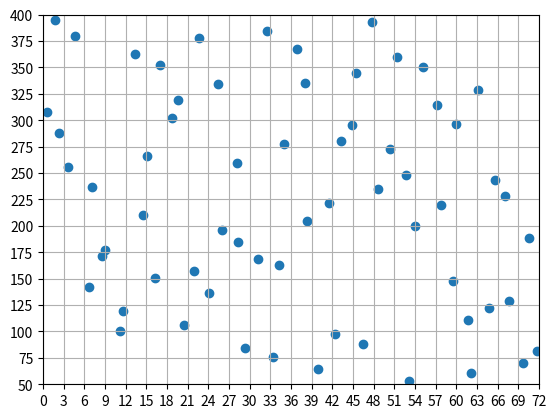

This chart was generated by the following Python code:
from __future__ import division

__author__ = 'wanghai'
import numpy as np
from matplotlib.ticker import MultipleLocator, FuncFormatter
import matplotlib.pyplot as pl


def LHSample(variables_type, variables_bounds, samples_number):
    '''
    :param variables_type:特征种类，或变量种类有几种
    :param variables_bounds:特征或变量对应范围（list）
    :param samples_number:最后得到的样本个数
    :return:样本数据
    '''
    # 创建空的ndarray用于存储最后的输出，layer_number*parameters_number
    # layer_number是最后的样本点数目，parameters_number是特征的个数
    result = np.empty([samples_number, variables_type])
    # 创建空的ndarray装每一个特征的样本点
    temp = np.empty([samples_number])

    d = 1.0 / samples_number

    for i in range(variables_type):

        # 以下两个for循环的作用是，抽取lay_number个随机数，比如lay_number=10，抽取10个随机数，
        # 然后将这10个随机数打乱，（第二个for循环）将这些打乱的随机数放到最终结果result的对应特征
        for j in range(samples_number):
            # 生成区间[low,high]上均匀分布随机数，生成一个一维随机数(list)，所以取[0]
            # 按照顺序在0-1之间取值，第一循环取0-1/layer_number，第二个循环取1/layer_number-2/layer_number
            # 依次类推
            temp[j] = np.random.uniform(low=j * d, high=(j + 1) * d, size=1)[0]
        # 洗牌，无返回值。对于多维度的array来说，只对第一维进行洗牌
        np.random.shuffle(temp)
        # 将得到的随机数放到结果样本的第一个特征的维度
        for j in range(samples_number):
            result[j, i] = temp[j]

    # 对样本数据进行拉伸
    b = np.asarray(variables_bounds)
    # 取所有特征的下界
    lower_bound = b[:, 0]
    # 取所有特征的上界
    upper_bound = b[:, 1]
    # 下界大于上界报错
    if np.any(lower_bound > upper_bound):
        print('范围出错')
        return None

    #   sample * (upper_bound - lower_bound) + lower_bound
    # 得到的均匀分布的随机数和上界减去下界的值相乘，
    # 相乘后的结果和下界相加，得到的结果就是我们需要的结果
    np.add(
        np.multiply(result, (upper_bound - lower_bound), out=result),
        lower_bound,
        out=result
    )
    return result


if __name__ == '__main__':
    var_type = 2
    sam_number = 64
    bounds = [[0, 72], [50, 400]]
    samples = LHSample(var_type, bounds, sam_number)
    XY = np.array(samples)
    X = XY[:, 0]
    Y = XY[:, 1]
    print(np.around(XY, 1))
    xs = (bounds[0][1] - bounds[0][0]) / sam_number
    ys = (bounds[1][1] - bounds[1][0]) / sam_number
    ax = pl.gca()
    # pl.ylim(bounds[1][0] - ys, bounds[1][1] + ys)
    # pl.xlim(bounds[0][0] - xs, bounds[0][1] + xs)
    pl.xlim(bounds[0][0], bounds[0][1])
    pl.ylim(bounds[1][0], bounds[1][1])
    x_ticks = np.arange(0, bounds[0][1] + 3, 3)
    y_ticks = np.arange(bounds[1][0], bounds[1][1] + 25, 25)
    pl.yticks(y_ticks)
    pl.xticks(x_ticks)
    pl.grid()

    # ax.xaxis.set_major_locator(MultipleLocator(xs))
    # ax.yaxis.set_major_locator(MultipleLocator(ys))

    # print(len(samples))
    pl.scatter(X, Y)
    pl.show()
